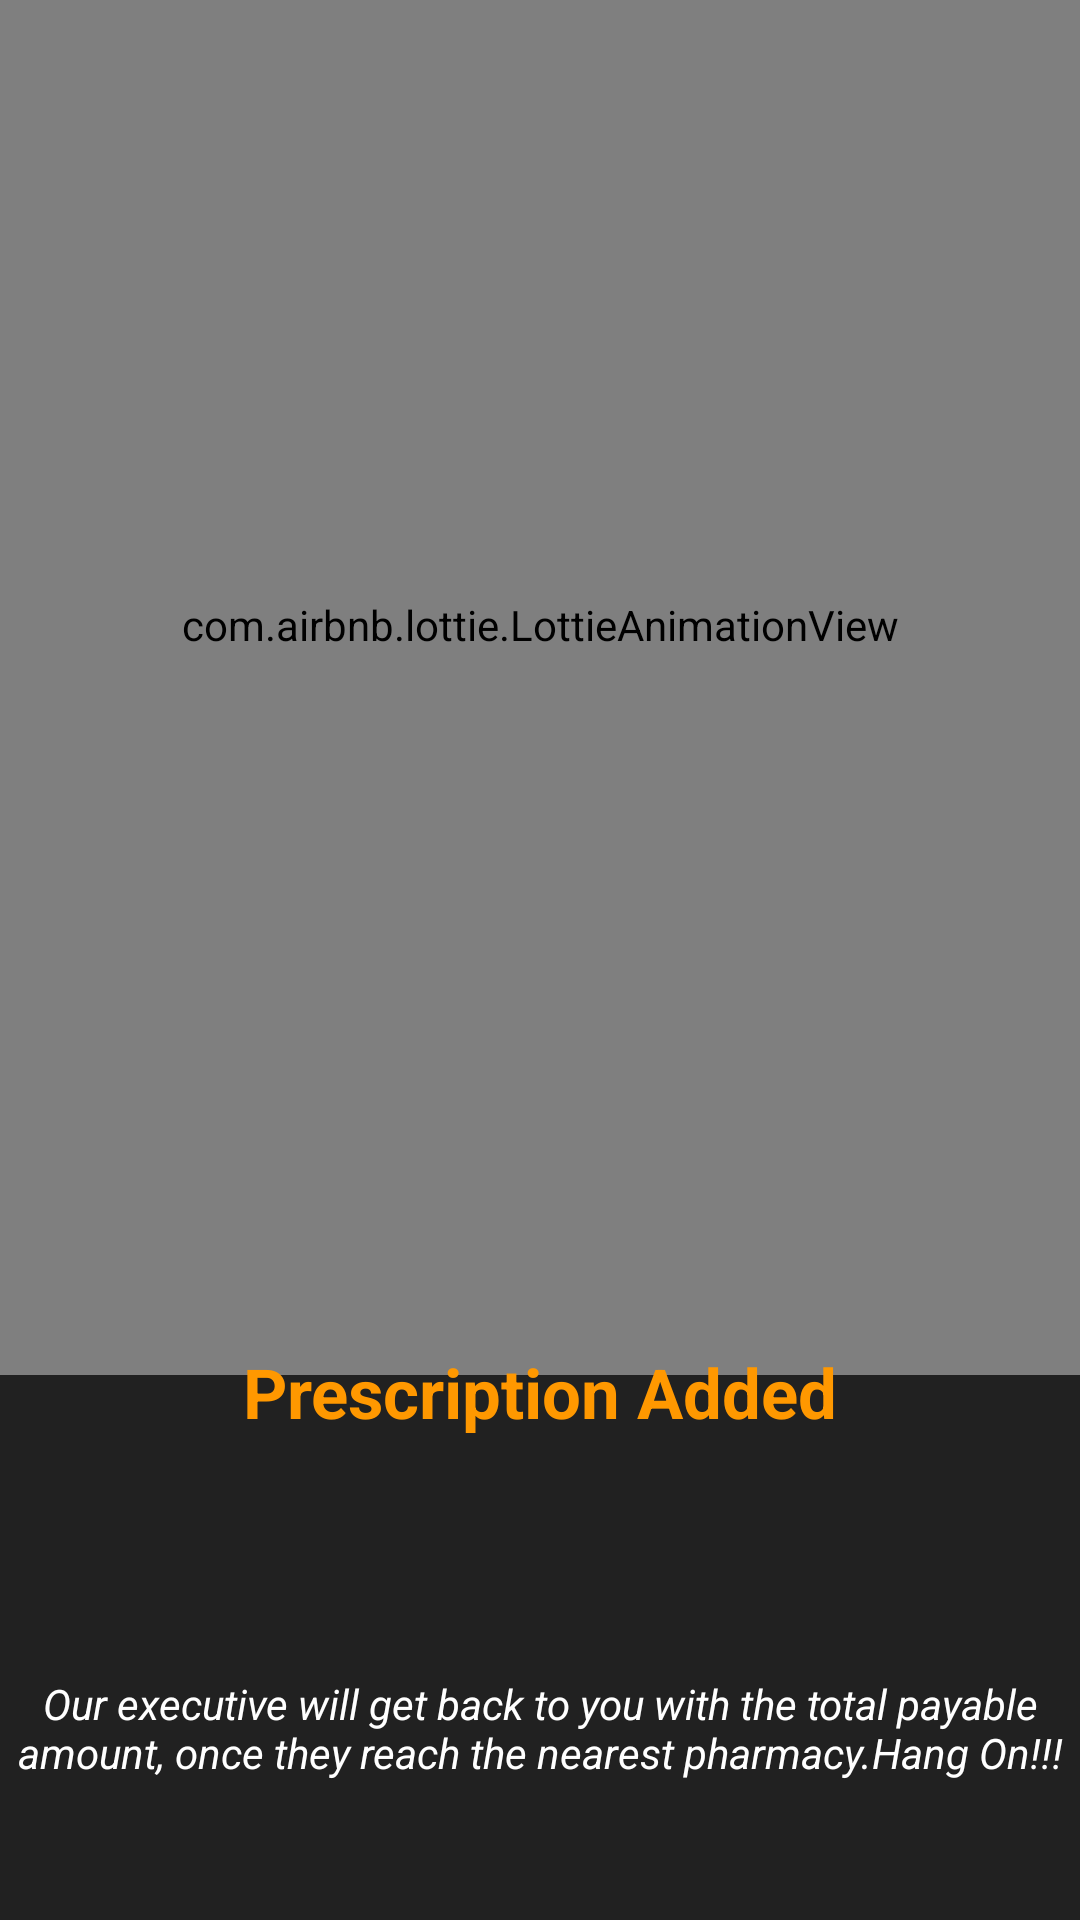

This screen was rendered from an Android layout file. Write that file and the resources it references.
<!-- AndroidManifest.xml: application theme Theme.SoSIT -->
<!-- res/layout/activity_pres_added.xml -->
<?xml version="1.0" encoding="utf-8"?>
<androidx.constraintlayout.widget.ConstraintLayout xmlns:android="http://schemas.android.com/apk/res/android"
    xmlns:app="http://schemas.android.com/apk/res-auto"
    xmlns:tools="http://schemas.android.com/tools"
    android:layout_width="match_parent"
    android:layout_height="match_parent"
    android:background="@color/darkgrey"
    tools:context=".karma.activities.PresAdded">

    <com.airbnb.lottie.LottieAnimationView
        android:id="@+id/lottieAnimationView9"
        android:layout_width="match_parent"
        android:layout_height="500dp"
        app:layout_constraintBottom_toTopOf="@+id/guideline29"
        app:layout_constraintEnd_toEndOf="parent"
        app:layout_constraintStart_toStartOf="parent"
        app:layout_constraintTop_toTopOf="parent"
        app:lottie_autoPlay="true"
        app:lottie_rawRes="@raw/done" />

    <TextView
        android:id="@+id/textView42"
        android:layout_width="wrap_content"
        android:layout_height="wrap_content"
        android:layout_marginTop="32dp"
        android:layout_marginBottom="32dp"
        android:drawablePadding="8dp"
        android:text="@string/prescription_added"
        android:textColor="@color/orange"
        android:textSize="23sp"
        android:textStyle="bold"
        app:drawableEndCompat="@drawable/ic_tick"
        app:drawableTint="@color/orange"
        app:layout_constraintBottom_toTopOf="@+id/guideline30"
        app:layout_constraintEnd_toEndOf="parent"
        app:layout_constraintStart_toStartOf="parent"
        app:layout_constraintTop_toTopOf="@+id/guideline29"
        app:layout_constraintVertical_bias="0.545" />

    <TextView
        android:id="@+id/textView43"
        android:layout_width="wrap_content"
        android:layout_height="wrap_content"
        android:text="@string/our_executive_will_get_back_to_you_with_the_total_payable_amount_once_they_reach_the_nearest_pharmacy_hang_on"
        android:textAlignment="center"
        android:textColor="@color/white"
        android:textStyle="italic"
        app:layout_constraintBottom_toBottomOf="parent"
        app:layout_constraintEnd_toEndOf="parent"
        app:layout_constraintHorizontal_bias="0.0"
        app:layout_constraintStart_toStartOf="parent"
        app:layout_constraintTop_toTopOf="@+id/guideline30" />

    <androidx.constraintlayout.widget.Guideline
        android:id="@+id/guideline29"
        android:layout_width="wrap_content"
        android:layout_height="wrap_content"
        android:orientation="horizontal"
        app:layout_constraintGuide_percent="0.65" />

    <androidx.constraintlayout.widget.Guideline
        android:id="@+id/guideline30"
        android:layout_width="wrap_content"
        android:layout_height="wrap_content"
        android:orientation="horizontal"
        app:layout_constraintGuide_percent="0.8" />

</androidx.constraintlayout.widget.ConstraintLayout>
<!-- resources referenced by this layout -->
<resources>
  <color name="darkgrey">#FF212121</color>
  <color name="orange">#FF9800</color>
  <color name="white">#FFFFFFFF</color>
  <string name="our_executive_will_get_back_to_you_with_the_total_payable_amount_once_they_reach_the_nearest_pharmacy_hang_on">Our executive will get back to you with the total payable amount, once they reach the nearest pharmacy.Hang On!!!</string>
  <string name="prescription_added">Prescription Added</string>
  <style name="Theme.SoSIT" parent="Theme.MaterialComponents.DayNight.NoActionBar">
          
          <item name="colorPrimary">@color/black</item>
          <item name="colorPrimaryVariant">@color/darkgrey</item>
          <item name="colorOnPrimary">@color/white</item>
          
          <item name="colorSecondary">@color/teal_200</item>
          <item name="colorSecondaryVariant">@color/teal_700</item>
          <item name="colorOnSecondary">@color/black</item>
          
          <item name="android:statusBarColor" tools:targetApi="l">?attr/colorPrimaryVariant</item>
          
      </style>
  <color name="black">#FF000000</color>
  <color name="teal_200">#FF03DAC5</color>
  <color name="teal_700">#FF018786</color>
</resources>
